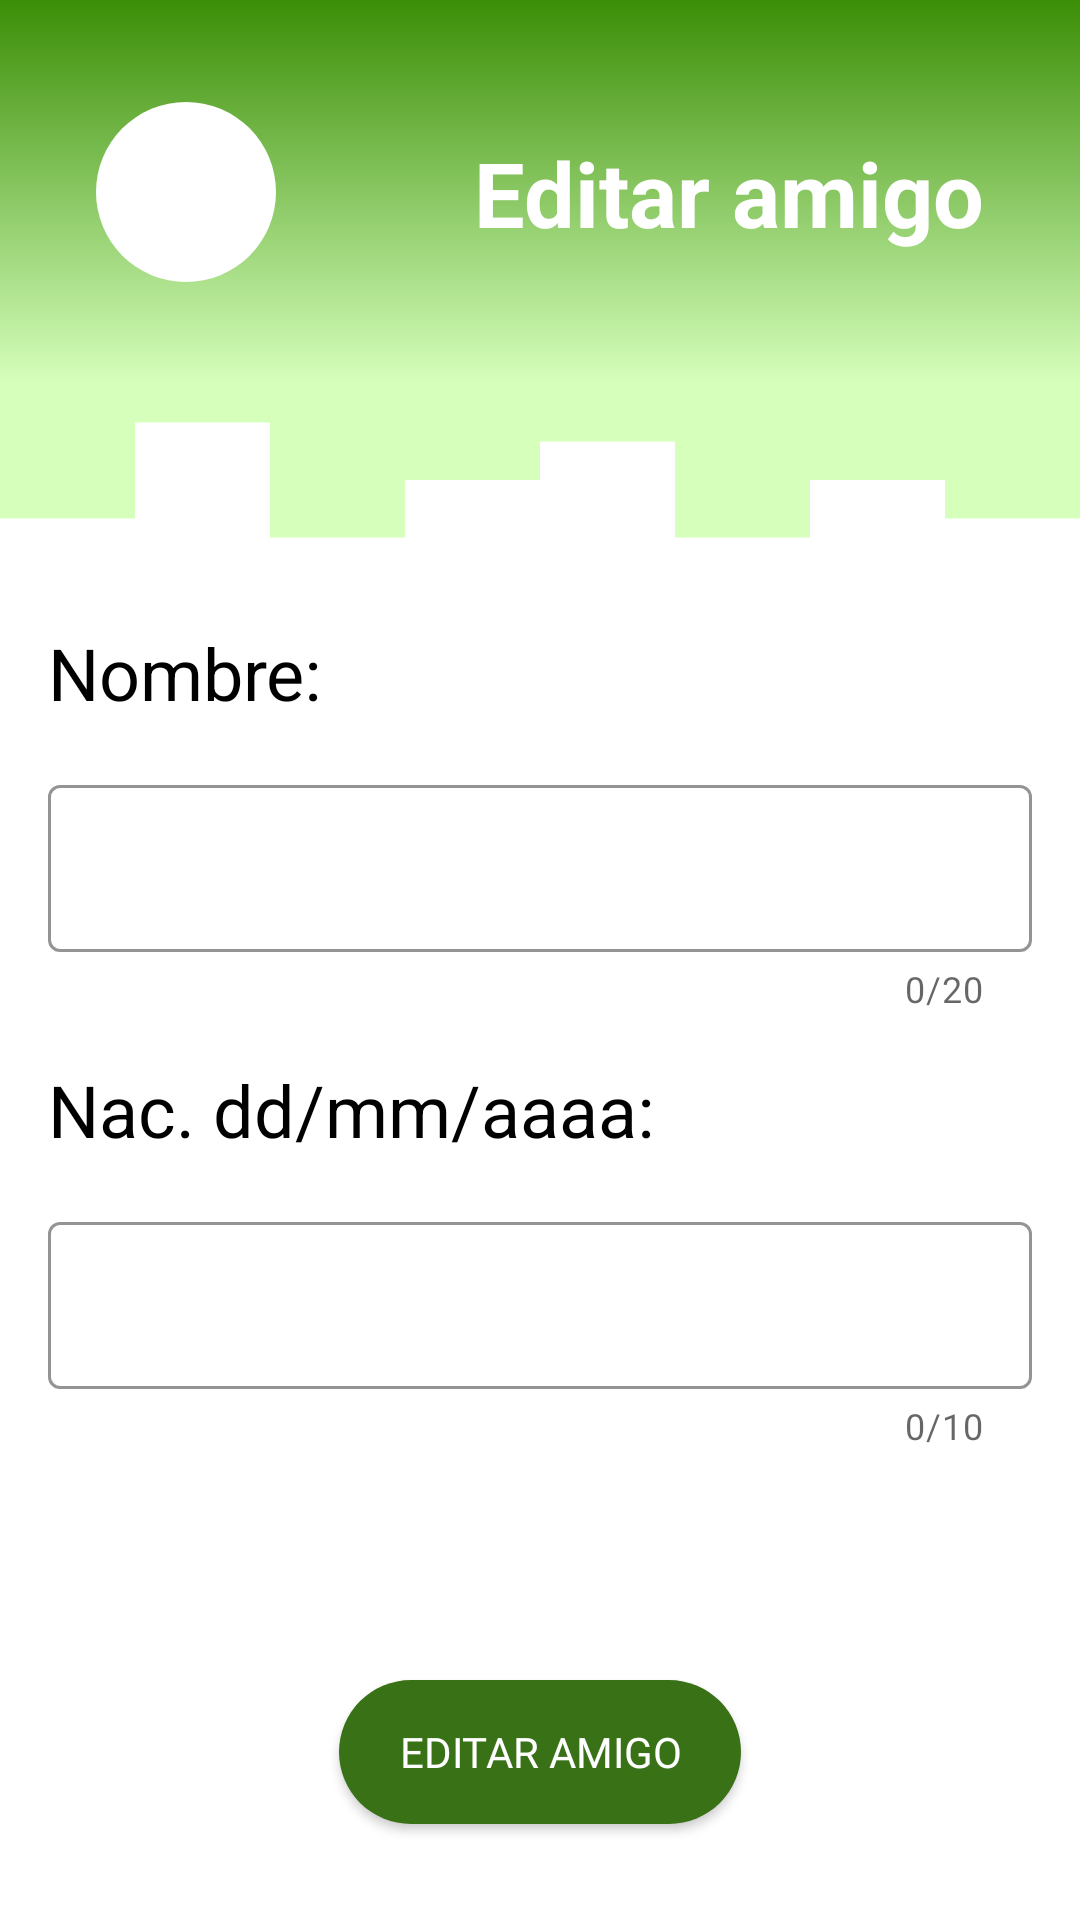

The Android layout XML behind this screen, and the referenced resources:
<!-- AndroidManifest.xml: application theme Theme.Amigos.NoActionBar -->
<!-- res/layout/fragment_editar.xml -->
<?xml version="1.0" encoding="utf-8"?>
<androidx.constraintlayout.widget.ConstraintLayout xmlns:android="http://schemas.android.com/apk/res/android"
    xmlns:app="http://schemas.android.com/apk/res-auto"
    xmlns:tools="http://schemas.android.com/tools"
    android:layout_width="match_parent"
    android:layout_height="match_parent"
    tools:context=".view.fragment.EditarFragment">

    <androidx.constraintlayout.widget.Guideline
        android:id="@+id/guideline17"
        android:layout_width="wrap_content"
        android:layout_height="wrap_content"
        android:orientation="horizontal"
        app:layout_constraintGuide_percent="0.2" />

    <androidx.constraintlayout.widget.Guideline
        android:id="@+id/guideline18"
        android:layout_width="wrap_content"
        android:layout_height="wrap_content"
        android:orientation="horizontal"
        app:layout_constraintGuide_percent="0.3" />

    <View
        android:id="@+id/view13"
        android:layout_width="0dp"
        android:layout_height="0dp"
        android:background="@drawable/bg_inicio"
        app:layout_constraintBottom_toTopOf="@+id/guideline17"
        app:layout_constraintEnd_toEndOf="parent"
        app:layout_constraintStart_toStartOf="parent"
        app:layout_constraintTop_toTopOf="parent" />

    <View
        android:id="@+id/view14"
        android:layout_width="0dp"
        android:layout_height="0dp"
        android:background="@drawable/ic_olacuadrada"
        app:layout_constraintBottom_toTopOf="@+id/guideline18"
        app:layout_constraintEnd_toEndOf="parent"
        app:layout_constraintStart_toStartOf="parent"
        app:layout_constraintTop_toTopOf="@+id/guideline17" />

    <ImageButton
        android:id="@+id/btAtrasEditar"
        android:layout_width="wrap_content"
        android:layout_height="wrap_content"
        android:layout_marginStart="32dp"
        android:layout_marginTop="8dp"
        android:layout_marginBottom="8dp"
        android:background="@drawable/boton_redondeado_atras"
        android:backgroundTint="#FFFFFF"
        android:contentDescription="@string/cont_atras"
        android:src="@drawable/ic_back"
        app:backgroundTint="#FFFFFF"
        app:layout_constraintBottom_toTopOf="@+id/guideline17"
        app:layout_constraintStart_toStartOf="@id/view13"
        app:layout_constraintTop_toTopOf="@id/view13" />

    <TextView
        android:id="@+id/textView30"
        android:layout_width="0dp"
        android:layout_height="wrap_content"
        android:layout_marginStart="32dp"
        android:layout_marginTop="8dp"
        android:layout_marginEnd="32dp"
        android:layout_marginBottom="8dp"
        android:text="@string/tvEditarAmigo"
        android:textAlignment="viewEnd"
        android:textColor="#FFFFFF"
        android:textSize="30sp"
        android:textStyle="bold"
        app:layout_constraintBottom_toTopOf="@+id/guideline17"
        app:layout_constraintEnd_toEndOf="parent"
        app:layout_constraintStart_toEndOf="@+id/btAtrasEditar"
        app:layout_constraintTop_toTopOf="parent" />

    <Button
        android:id="@+id/btEditarAmigo"
        android:layout_width="wrap_content"
        android:layout_height="wrap_content"
        android:layout_marginStart="32dp"
        android:layout_marginEnd="32dp"
        android:layout_marginBottom="32dp"
        android:background="@drawable/boton_redondeado"
        android:fontFamily="@font/audiowide"
        android:paddingStart="20dp"
        android:paddingEnd="20dp"
        android:text="@string/tvEditarAmigo"
        android:textColor="#FFFFFF"
        app:backgroundTint="#397116"
        app:layout_constraintBottom_toBottomOf="parent"
        app:layout_constraintEnd_toEndOf="parent"
        app:layout_constraintStart_toStartOf="parent" />

    <com.google.android.material.textfield.TextInputLayout
        android:id="@+id/tilNombreEditar"
        style="@style/Widget.MaterialComponents.TextInputLayout.OutlinedBox"
        android:layout_width="match_parent"
        android:layout_height="wrap_content"
        android:layout_marginStart="16dp"
        android:layout_marginTop="16dp"
        android:layout_marginEnd="16dp"
        android:textColorHint="#000000"
        app:boxStrokeColor="#397116"
        app:counterEnabled="true"
        app:counterMaxLength="20"
        app:hintTextColor="#000000"
        app:layout_constraintEnd_toEndOf="parent"
        app:layout_constraintStart_toStartOf="parent"
        app:layout_constraintTop_toBottomOf="@+id/textView11">

        <com.google.android.material.textfield.TextInputEditText
            android:id="@+id/etNombreEditar"
            android:layout_width="match_parent"
            android:layout_height="wrap_content"
            android:inputType="textPersonName"
            android:textColor="#000000"
            android:textColorHint="#000000" />
    </com.google.android.material.textfield.TextInputLayout>

    <com.google.android.material.textfield.TextInputLayout
        android:id="@+id/tilFechaNacEditar"
        style="@style/Widget.MaterialComponents.TextInputLayout.OutlinedBox"
        android:layout_width="match_parent"
        android:layout_height="wrap_content"
        android:layout_marginStart="16dp"
        android:layout_marginTop="16dp"
        android:layout_marginEnd="16dp"
        android:textColorHint="#000000"
        app:boxStrokeColor="#397116"
        app:counterEnabled="true"
        app:counterMaxLength="10"
        app:hintTextColor="#000000"
        app:layout_constraintEnd_toEndOf="parent"
        app:layout_constraintStart_toStartOf="parent"
        app:layout_constraintTop_toBottomOf="@+id/textView12">

        <com.google.android.material.textfield.TextInputEditText
            android:id="@+id/etFechaNacEditar"
            android:layout_width="match_parent"
            android:layout_height="wrap_content"
            android:inputType="number|text"
            android:textColor="#000000"
            android:textColorHint="#000000" />
    </com.google.android.material.textfield.TextInputLayout>

    <TextView
        android:id="@+id/textView11"
        android:layout_width="0dp"
        android:layout_height="wrap_content"
        android:layout_marginStart="16dp"
        android:layout_marginTop="16dp"
        android:layout_marginEnd="16dp"
        android:text="@string/cont_nom2"
        android:textAlignment="viewStart"
        android:textColor="#000000"
        android:textSize="24sp"
        app:layout_constraintEnd_toEndOf="parent"
        app:layout_constraintStart_toStartOf="parent"
        app:layout_constraintTop_toTopOf="@+id/guideline18" />

    <TextView
        android:id="@+id/textView12"
        android:layout_width="wrap_content"
        android:layout_height="wrap_content"
        android:layout_marginStart="16dp"
        android:layout_marginTop="16dp"
        android:text="@string/hint_fechaNac2"
        android:textColor="#000000"
        android:textSize="24sp"
        app:layout_constraintStart_toStartOf="parent"
        app:layout_constraintTop_toBottomOf="@+id/tilNombreEditar" />
</androidx.constraintlayout.widget.ConstraintLayout>
<!-- resources referenced by this layout -->
<resources>
  <!-- drawable bg_inicio (drawable) -->
  <?xml version="1.0" encoding="utf-8"?>
  <selector xmlns:android="http://schemas.android.com/apk/res/android">
      <item>
          <shape>
              <gradient android:angle="270"
                  android:startColor="#3B8E07"
                  android:endColor="#D6FFBC" />
          </shape>
      </item>
  </selector>
  <!-- drawable boton_redondeado (drawable) -->
  <?xml version="1.0" encoding="utf-8"?>
  <selector xmlns:android="http://schemas.android.com/apk/res/android">
      <item>
          <shape>
              <corners android:radius="25dp" />
              <solid android:color="#158C2B" />
          </shape>
      </item>
  </selector>
  <!-- drawable boton_redondeado_atras (drawable) -->
  <?xml version="1.0" encoding="utf-8"?>
  <shape xmlns:android="http://schemas.android.com/apk/res/android">
      <size android:height="60dp" android:width="60dp"></size>
      <corners android:radius="30dp"></corners>
      <solid android:color="#FFFFFF" />
  </shape>
  <!-- drawable ic_olacuadrada (drawable) -->
  <vector xmlns:android="http://schemas.android.com/apk/res/android"
      android:width="1440dp"
      android:height="320dp"
      android:viewportWidth="1440"
      android:viewportHeight="320">
    <path
        android:pathData="M0,224L0,224L180,224L180,64L360,64L360,256L540,256L540,160L720,160L720,96L900,96L900,256L1080,256L1080,160L1260,160L1260,224L1440,224L1440,0L1260,0L1260,0L1080,0L1080,0L900,0L900,0L720,0L720,0L540,0L540,0L360,0L360,0L180,0L180,0L0,0L0,0Z"
        android:fillColor="#D6FFBC"/>
  </vector>
  <string name="cont_atras">Atrás</string>
  <string name="cont_nom2">Nombre:</string>
  <string name="hint_fechaNac2">Nac. dd/mm/aaaa:</string>
  <string name="tvEditarAmigo">Editar amigo</string>
  <style name="Theme.Amigos.NoActionBar">
          <item name="windowActionBar">false</item>
          <item name="windowNoTitle">true</item>
      </style>
</resources>
